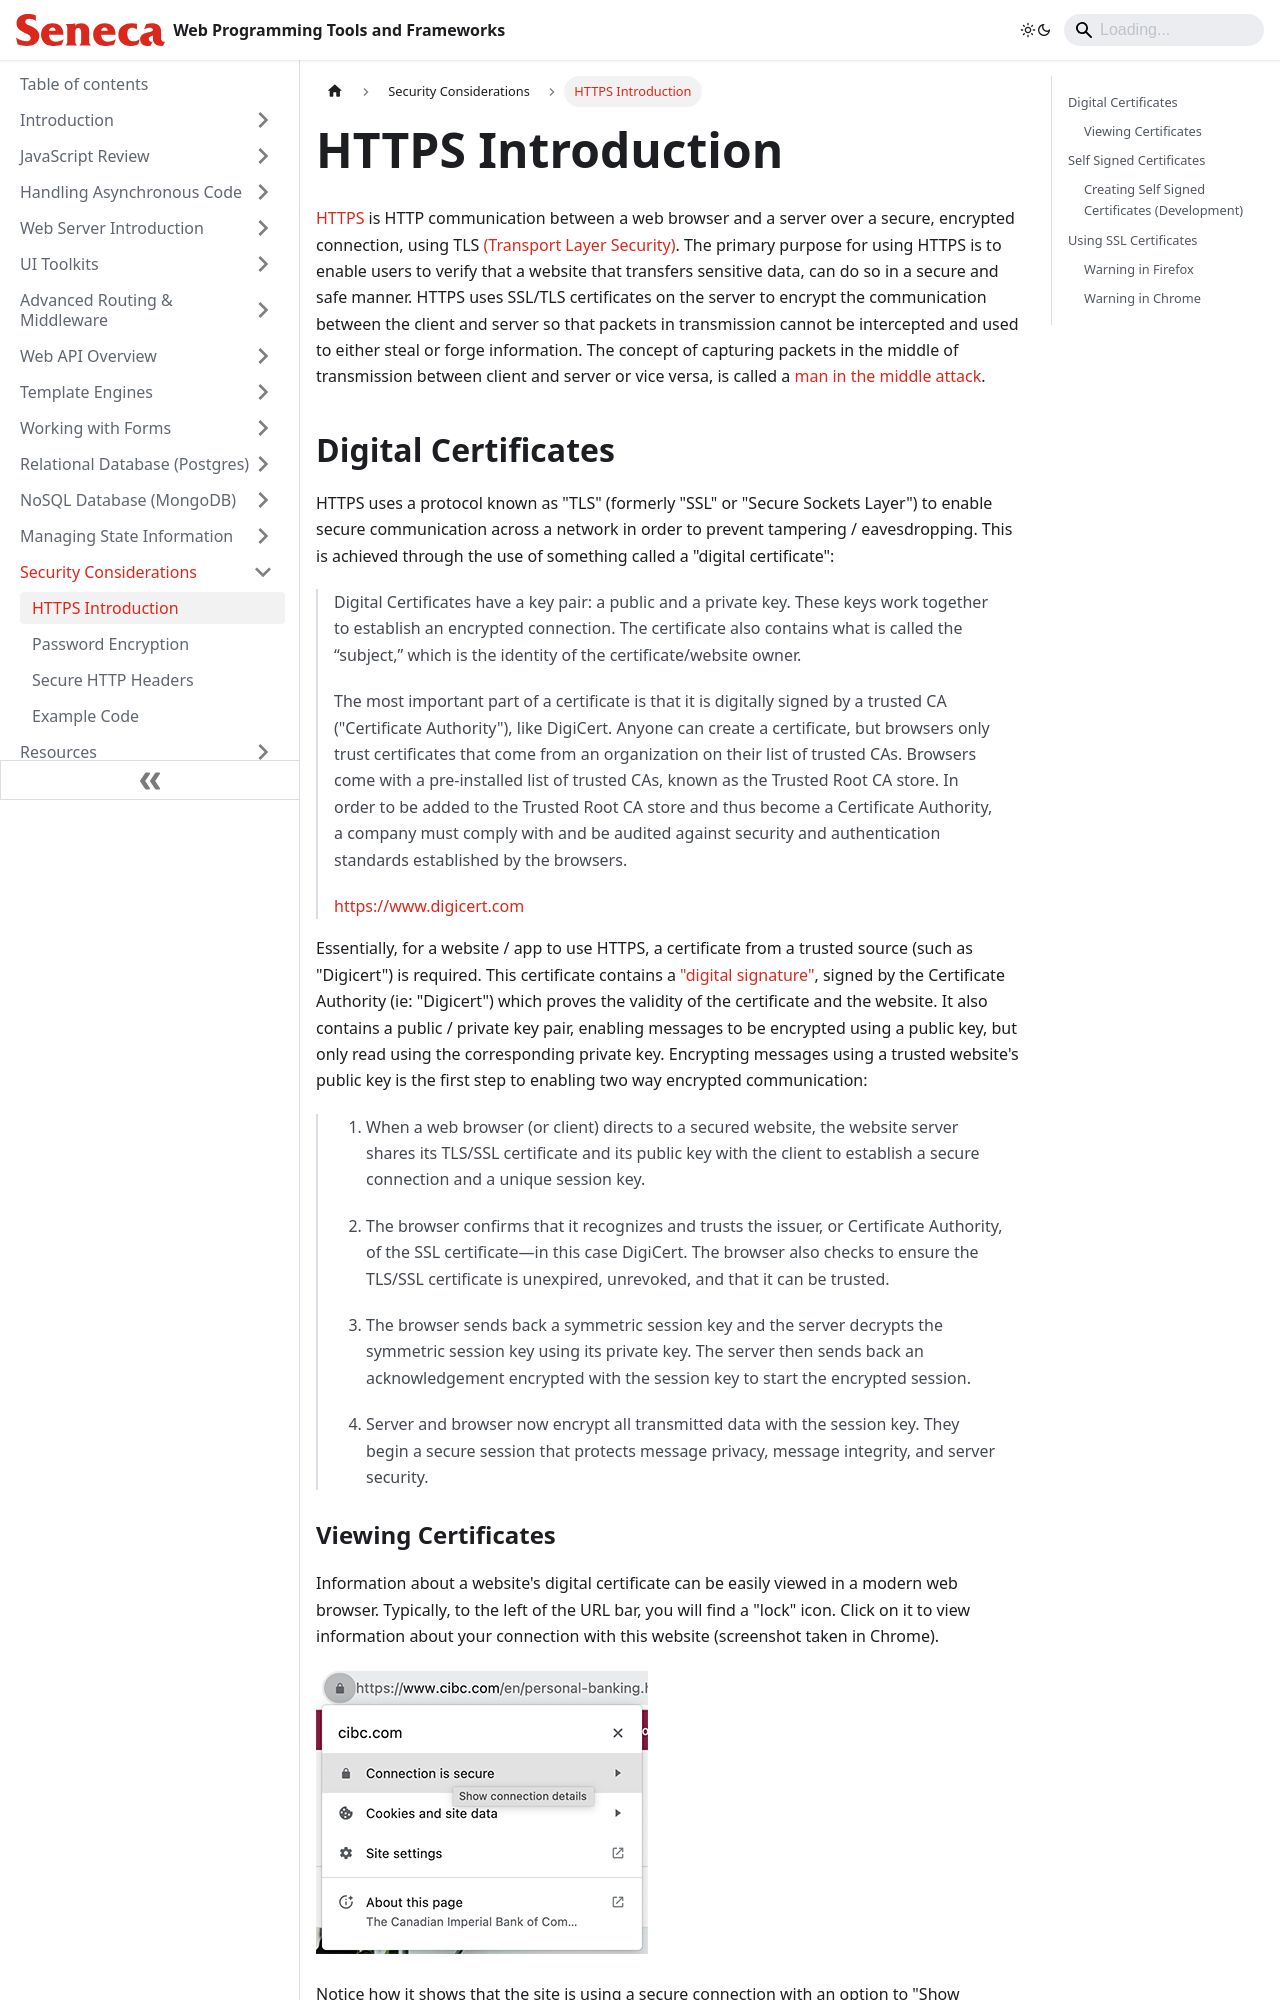

repository: patrick-crawford/WebProgrammingToolsAndFrameworks · page: Security-Considerations/https-introduction.html · generator: docusaurus

---
id: https-introduction
title: HTTPS Introduction
sidebar_position: 1
description: HTTPS Introduction
---

# HTTPS Introduction

[HTTPS](https://developer.mozilla.org/en-US/docs/Glossary/HTTPS) is HTTP communication between a web browser and a server over a secure, encrypted connection, using TLS [(Transport Layer Security)](https://developer.mozilla.org/en-US/docs/Glossary/TLS). The primary purpose for using HTTPS is to enable users to verify that a website that transfers sensitive data, can do so in a secure and safe manner. HTTPS uses SSL/TLS certificates on the server to encrypt the communication between the client and server so that packets in transmission cannot be intercepted and used to either steal or forge information. The concept of capturing packets in the middle of transmission between client and server or vice versa, is called a [man in the middle attack](https://en.wikipedia.org/wiki/Man-in-the-middle_attack).
